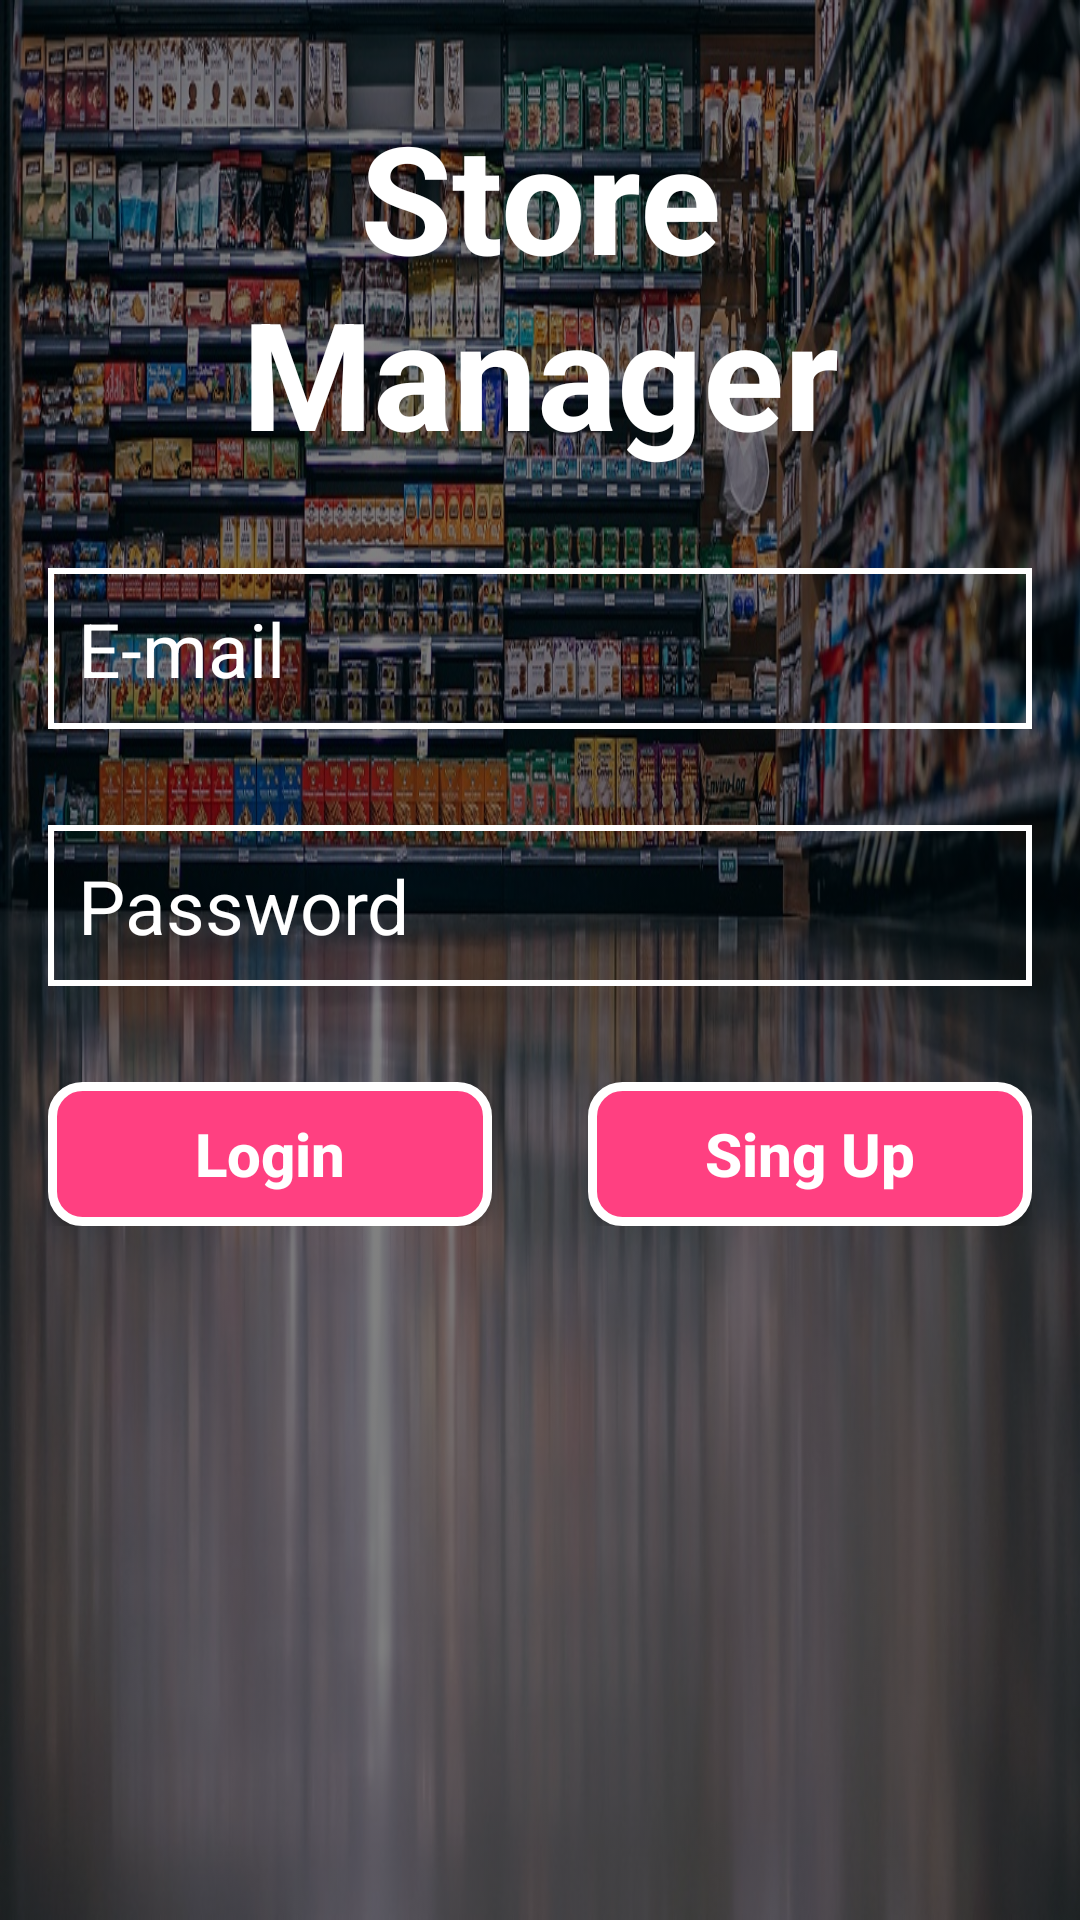

Produce the Android XML layout that renders to this screen, including the resource entries it uses.
<!-- AndroidManifest.xml: application theme AppTheme -->
<!-- res/layout/activity_login.xml -->
<?xml version="1.0" encoding="utf-8"?>
<LinearLayout
    xmlns:android="http://schemas.android.com/apk/res/android"
    xmlns:tools="http://schemas.android.com/tools"
    xmlns:app="http://schemas.android.com/apk/res-auto"
    tools:context="com.example.mohamedramadan.storemanager.LoginActivity"
    android:layout_height="match_parent"
    android:layout_width="match_parent"
    android:backgroundTint="#7F000000"
    android:orientation="vertical"
    android:backgroundTintMode="src_atop"
    android:background="@mipmap/loginbackground"

    >

    <ScrollView
        android:layout_width="match_parent"
        android:layout_height="wrap_content"
        >

        <LinearLayout
            android:layout_width="match_parent"
            android:layout_height="match_parent"
            android:orientation="vertical"
            >

            <TextView
                android:layout_width="match_parent"
                android:layout_height="wrap_content"
                android:layout_marginBottom="16dp"
                android:layout_marginLeft="32dp"
                android:layout_marginRight="32dp"
                android:layout_marginTop="32dp"
                android:gravity="center"
                android:text="@string/app_name"
                android:textColor="@color/textOfBackground"
                android:textSize="50sp"
                android:textStyle="bold" />

            <EditText
                style="@style/style_EditText"
                android:layout_width="match_parent"
                android:layout_height="wrap_content"
                android:backgroundTint="#fff"
                android:drawableLeft="@drawable/email_icon"
                android:hint="@string/hint_of_email"
                android:inputType="textEmailAddress" />

            <EditText
                style="@style/style_EditText"
                android:layout_width="match_parent"
                android:layout_height="wrap_content"
                android:backgroundTint="#fff"
                android:drawableLeft="@drawable/password"
                android:hint="@string/hint_of_password"
                android:inputType="textPassword" />

            <LinearLayout
                android:layout_width="match_parent"
                android:layout_height="wrap_content"
                android:layout_gravity="center"
                android:layout_margin="16dp">

                <Button
                    style="list"
                    android:layout_width="wrap_content"
                    android:layout_height="wrap_content"
                    android:layout_gravity="center"
                    android:layout_marginRight="16dp"
                    android:layout_weight="1"
                    android:background="@drawable/mybuton"
                    android:text="@string/login"
                    android:textAllCaps="false"
                    android:textColor="#fff"
                    android:textSize="20sp"
                    android:textStyle="bold" />

                <Button
                    android:layout_width="wrap_content"
                    android:layout_height="wrap_content"
                    android:layout_gravity="center"
                    android:layout_marginLeft="16dp"
                    android:layout_weight="1"
                    android:background="@drawable/mybuton"
                    android:onClick="singup"
                    android:text="@string/singup"
                    android:textAllCaps="false"
                    android:textColor="#fff"
                    android:textSize="20sp"
                    android:textStyle="bold"
                    />
            </LinearLayout>
        </LinearLayout>
    </ScrollView>
</LinearLayout>
<!-- resources referenced by this layout -->
<resources>
  <color name="textOfBackground">#fff</color>
  <!-- drawable mybuton (drawable) -->
  <?xml version="1.0" encoding="utf-8"?>
  <shape  xmlns:android="http://schemas.android.com/apk/res/android"
      android:shape="rectangle">
      <stroke android:color="#fff"
              android:width="3dp"/>
  
      <corners android:radius="10dp"/>
  <solid android:color="@color/colorAccent"></solid>
  </shape>
  <!-- mipmap loginbackground: jpg bitmap (mipmap-hdpi, 288303 bytes) -->
  <string name="app_name">Store Manager</string>
  <string name="hint_of_email">E-mail</string>
  <string name="hint_of_password">Password</string>
  <string name="login">Login</string>
  <string name="singup">Sing Up</string>
  <style name="style_EditText">
          <item name="android:layout_margin">16dp</item>
          <item name="android:textColorHint">@color/textOfBackground</item>
          <item name="android:textColor">@color/textOfBackground</item>
          <item name="android:textSize">25sp</item>
          <item name="android:background">@drawable/myeditetext</item>
          <item name="android:drawablePadding">8dp</item>
      </style>
  <style name="AppTheme" parent="Theme.AppCompat.Light.DarkActionBar">
          
          <item name="colorPrimary">@color/colorPrimary</item>
          <item name="colorPrimaryDark">@color/colorPrimaryDark</item>
          <item name="colorAccent">@color/colorAccent</item>
      </style>
  <color name="colorAccent">#FF4081</color>
  <!-- drawable myeditetext (drawable) -->
  <?xml version="1.0" encoding="utf-8"?>
  <shape xmlns:android="http://schemas.android.com/apk/res/android">
      <stroke
          android:width="2dp"
          android:color="#fff" />
      <solid
          android:color="#00FFFFFF"
          android:paddingLeft="10dp"
          android:paddingTop="10dp"/>
      <padding
          android:left="10dp"
          android:top="10dp"
          android:right="10dp"
          android:bottom="10dp" />
  </shape>
  <color name="colorPrimary">#9E9E9E</color>
  <color name="colorPrimaryDark">#616161</color>
</resources>
